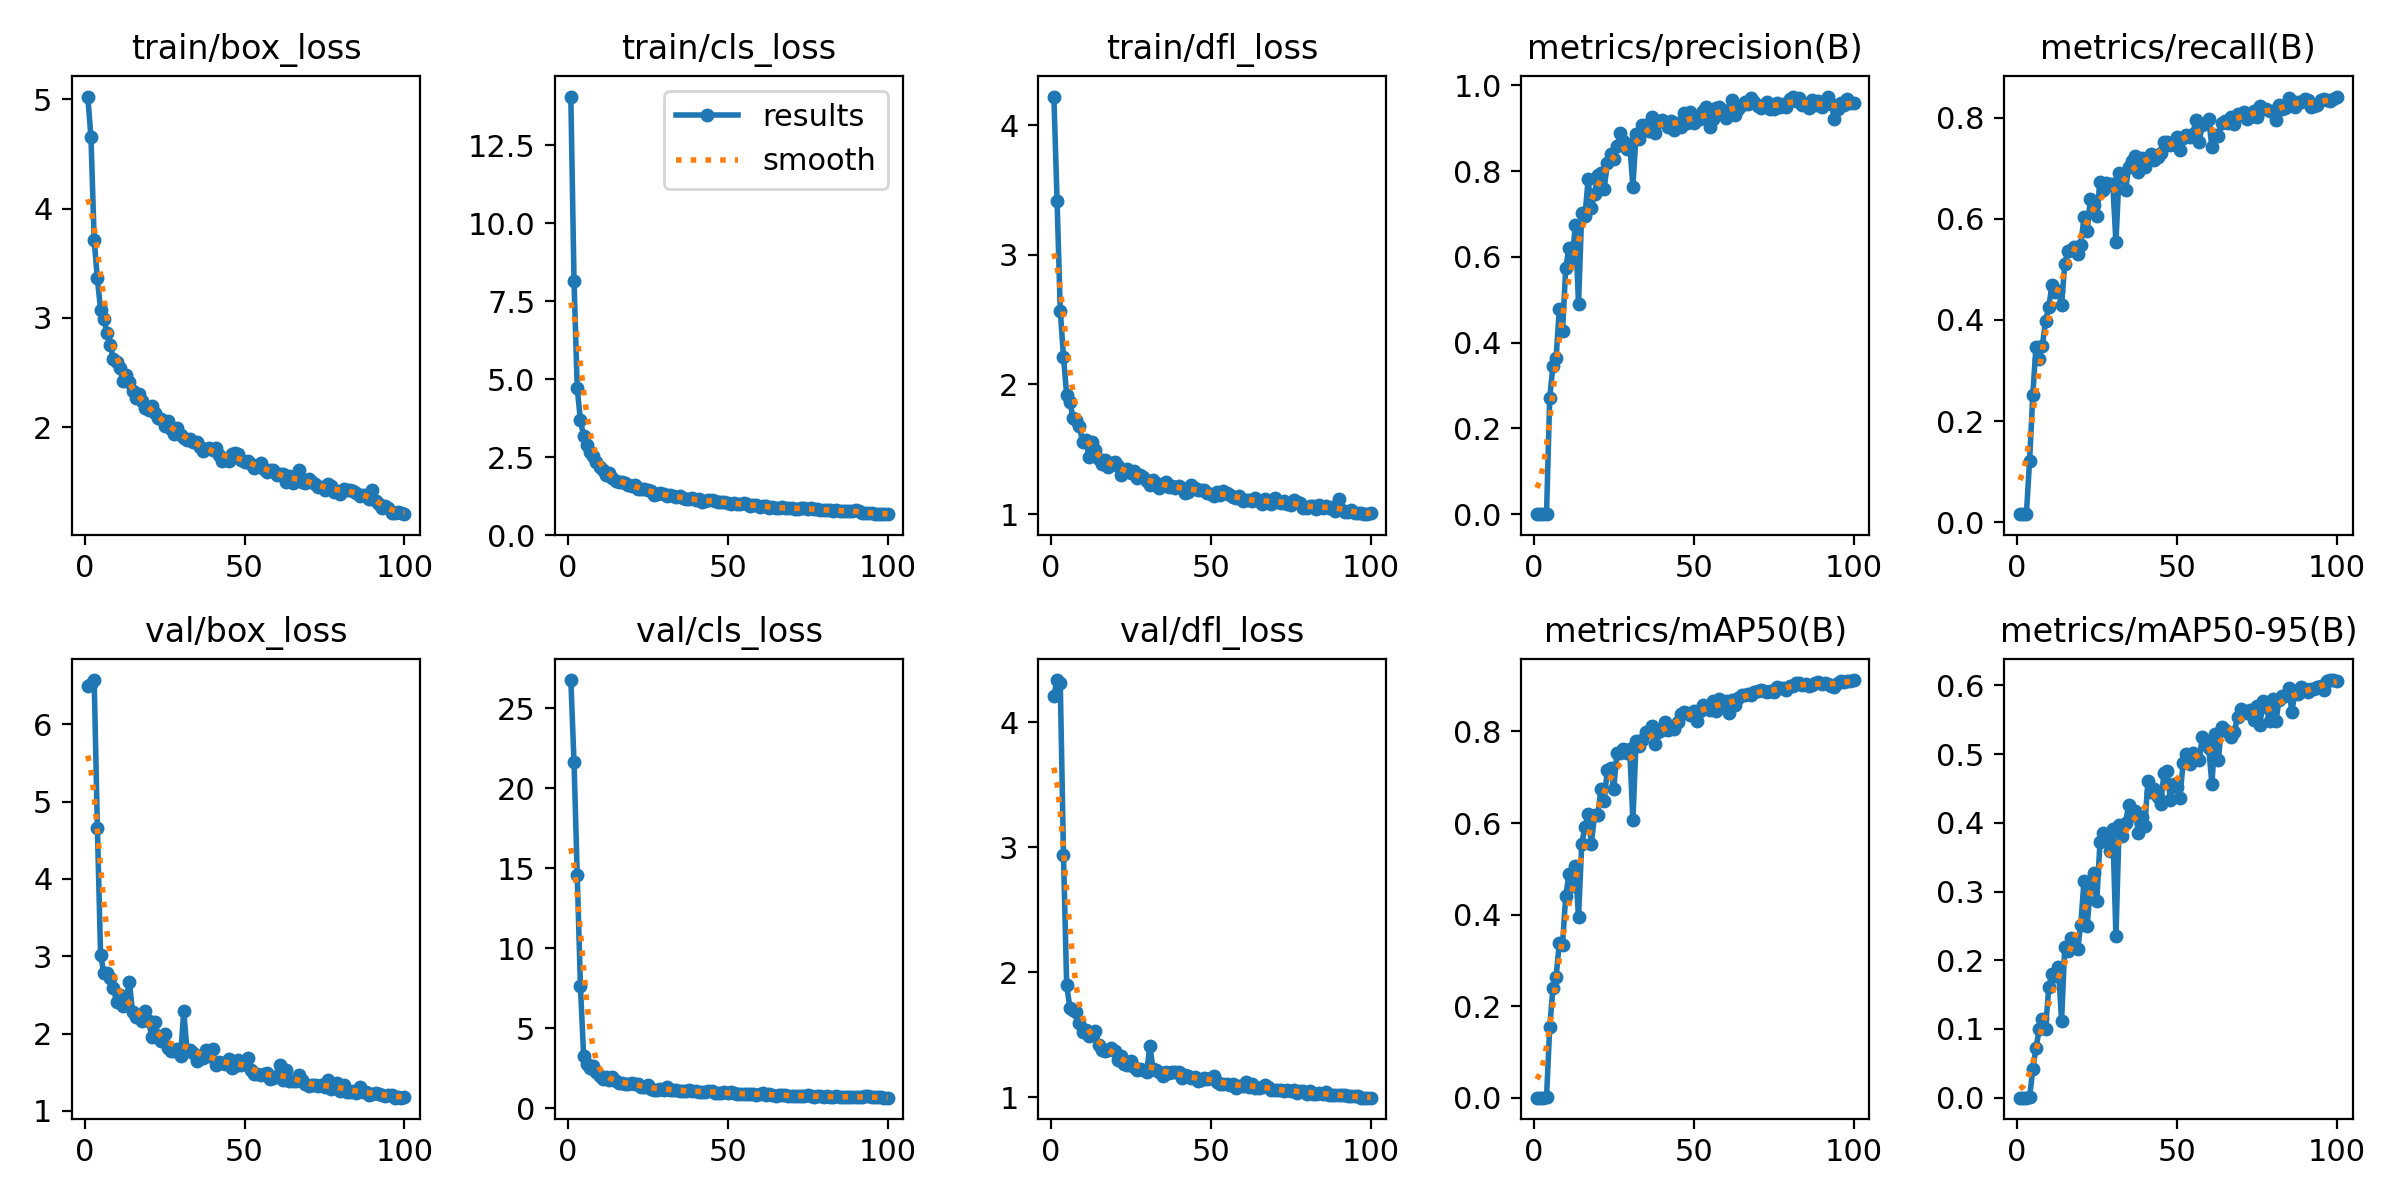

The table this chart was drawn from, first rows:
epoch, train/box_loss, train/cls_loss, train/dfl_loss, metrics/precision(B), metrics/recall(B), metrics/mAP50(B), metrics/mAP50-95(B), val/box_loss, val/cls_loss, val/dfl_loss, lr/pg0, lr/pg1, lr/pg2
1, 5.024, 14.06, 4.221, 0.00016, 0.01604, 0.00012, 6e-05, 6.495, 26.77, 4.209, 0.00052, 0.00052, 0.00052
2, 4.652, 8.136, 3.416, 0.00015, 0.01604, 0.0001, 5e-05, 6.525, 21.62, 4.336, 0.00105, 0.00105, 0.00105
3, 3.711, 4.702, 2.568, 0.00016, 0.01604, 0.00011, 4e-05, 6.571, 14.58, 4.314, 0.001568, 0.001568, 0.001568
4, 3.361, 3.672, 2.214, 0.00129, 0.1214, 0.00122, 0.0004, 4.664, 7.639, 2.939, 0.001941, 0.001941, 0.001941
5, 3.076, 3.171, 1.918, 0.2719, 0.2509, 0.1542, 0.04161, 3.022, 3.262, 1.897, 0.001921, 0.001921, 0.001921
6, 2.995, 2.893, 1.862, 0.3451, 0.3471, 0.239, 0.07206, 2.784, 2.726, 1.718, 0.001901, 0.001901, 0.001901
7, 2.861, 2.667, 1.744, 0.3638, 0.3219, 0.2641, 0.09932, 2.778, 2.493, 1.703, 0.001881, 0.001881, 0.001881
8, 2.753, 2.541, 1.723, 0.4795, 0.3494, 0.339, 0.1146, 2.722, 2.651, 1.681, 0.001861, 0.001861, 0.001861
9, 2.625, 2.349, 1.676, 0.4279, 0.3975, 0.3346, 0.1005, 2.588, 2.241, 1.597, 0.001842, 0.001842, 0.001842
10, 2.597, 2.192, 1.552, 0.5735, 0.4261, 0.4406, 0.1608, 2.413, 1.992, 1.522, 0.001822, 0.001822, 0.001822
11, 2.544, 2.075, 1.574, 0.6217, 0.4685, 0.4877, 0.1798, 2.496, 1.845, 1.536, 0.001802, 0.001802, 0.001802
12, 2.421, 1.915, 1.439, 0.5926, 0.4547, 0.4615, 0.1776, 2.36, 1.957, 1.495, 0.001782, 0.001782, 0.001782
13, 2.479, 1.99, 1.559, 0.6742, 0.4575, 0.5072, 0.1907, 2.434, 1.769, 1.498, 0.001762, 0.001762, 0.001762
14, 2.411, 1.836, 1.493, 0.4899, 0.4295, 0.3944, 0.1121, 2.666, 1.933, 1.533, 0.001743, 0.001743, 0.001743
15, 2.335, 1.722, 1.424, 0.7035, 0.5109, 0.5538, 0.2193, 2.278, 1.677, 1.421, 0.001723, 0.001723, 0.001723
16, 2.268, 1.705, 1.385, 0.6945, 0.5372, 0.5917, 0.2137, 2.22, 1.578, 1.377, 0.001703, 0.001703, 0.001703
17, 2.305, 1.715, 1.416, 0.7808, 0.5384, 0.62, 0.2321, 2.227, 1.551, 1.374, 0.001683, 0.001683, 0.001683
18, 2.244, 1.654, 1.362, 0.7135, 0.5441, 0.5543, 0.229, 2.164, 1.486, 1.38, 0.001663, 0.001663, 0.001663
19, 2.182, 1.615, 1.391, 0.747, 0.5311, 0.6169, 0.2168, 2.289, 1.504, 1.391, 0.001644, 0.001644, 0.001644
20, 2.158, 1.584, 1.401, 0.7916, 0.5475, 0.6171, 0.2513, 2.161, 1.546, 1.371, 0.001624, 0.001624, 0.001624
21, 2.191, 1.593, 1.37, 0.7948, 0.6025, 0.6734, 0.3153, 1.961, 1.5, 1.302, 0.001604, 0.001604, 0.001604
22, 2.129, 1.463, 1.299, 0.7581, 0.5762, 0.6477, 0.2495, 2.146, 1.516, 1.333, 0.001584, 0.001584, 0.001584
23, 2.088, 1.486, 1.33, 0.8192, 0.6386, 0.7159, 0.306, 1.965, 1.323, 1.269, 0.001564, 0.001564, 0.001564
24, 2.08, 1.465, 1.345, 0.8404, 0.6274, 0.7201, 0.3272, 1.904, 1.294, 1.261, 0.001545, 0.001545, 0.001545
25, 2.012, 1.431, 1.317, 0.8278, 0.606, 0.6743, 0.2856, 1.993, 1.413, 1.288, 0.001525, 0.001525, 0.001525
26, 2.056, 1.423, 1.334, 0.8582, 0.6724, 0.753, 0.3715, 1.819, 1.205, 1.242, 0.001505, 0.001505, 0.001505
27, 1.984, 1.284, 1.281, 0.8885, 0.6576, 0.7539, 0.3849, 1.772, 1.123, 1.217, 0.001485, 0.001485, 0.001485
28, 1.939, 1.321, 1.301, 0.8697, 0.6701, 0.7608, 0.3771, 1.774, 1.156, 1.231, 0.001465, 0.001465, 0.001465
29, 1.998, 1.344, 1.285, 0.8511, 0.6678, 0.7529, 0.3592, 1.804, 1.22, 1.219, 0.001446, 0.001446, 0.001446
30, 1.932, 1.315, 1.256, 0.8626, 0.669, 0.7608, 0.3911, 1.706, 1.156, 1.2, 0.001426, 0.001426, 0.001426
31, 1.907, 1.256, 1.226, 0.7643, 0.5533, 0.606, 0.2351, 2.288, 1.312, 1.412, 0.001406, 0.001406, 0.001406
32, 1.889, 1.267, 1.263, 0.887, 0.6907, 0.7798, 0.3966, 1.793, 1.121, 1.226, 0.001386, 0.001386, 0.001386
33, 1.891, 1.246, 1.24, 0.8745, 0.6863, 0.7688, 0.3807, 1.787, 1.115, 1.223, 0.001366, 0.001366, 0.001366
34, 1.863, 1.216, 1.203, 0.9081, 0.6566, 0.7815, 0.4004, 1.744, 1.11, 1.201, 0.001347, 0.001347, 0.001347
35, 1.869, 1.236, 1.232, 0.9075, 0.7022, 0.7982, 0.4259, 1.648, 1.068, 1.171, 0.001327, 0.001327, 0.001327
36, 1.821, 1.18, 1.248, 0.8941, 0.7148, 0.7986, 0.4113, 1.706, 1.073, 1.207, 0.001307, 0.001307, 0.001307
37, 1.784, 1.14, 1.206, 0.9254, 0.7245, 0.812, 0.4177, 1.682, 1.087, 1.193, 0.001287, 0.001287, 0.001287
38, 1.806, 1.17, 1.217, 0.8884, 0.6919, 0.7735, 0.3858, 1.782, 1.123, 1.201, 0.001267, 0.001267, 0.001267
39, 1.816, 1.191, 1.203, 0.9143, 0.7205, 0.798, 0.4085, 1.705, 1.039, 1.2, 0.001248, 0.001248, 0.001248
40, 1.792, 1.133, 1.216, 0.919, 0.702, 0.8022, 0.3949, 1.798, 1.036, 1.208, 0.001228, 0.001228, 0.001228
41, 1.812, 1.142, 1.204, 0.9154, 0.7192, 0.8208, 0.4613, 1.587, 0.979, 1.154, 0.001208, 0.001208, 0.001208
42, 1.745, 1.067, 1.165, 0.9033, 0.7279, 0.8026, 0.4452, 1.631, 1.03, 1.176, 0.001188, 0.001188, 0.001188
43, 1.694, 1.086, 1.169, 0.9166, 0.7159, 0.8093, 0.4487, 1.622, 1.027, 1.174, 0.001168, 0.001168, 0.001168
44, 1.711, 1.107, 1.22, 0.8965, 0.7217, 0.8054, 0.4372, 1.607, 1.092, 1.159, 0.001149, 0.001149, 0.001149
45, 1.696, 1.109, 1.198, 0.9127, 0.7302, 0.8212, 0.4279, 1.668, 1.051, 1.165, 0.001129, 0.001129, 0.001129
46, 1.759, 1.106, 1.188, 0.904, 0.7526, 0.8388, 0.4721, 1.55, 0.947, 1.13, 0.001109, 0.001109, 0.001109
47, 1.762, 1.071, 1.187, 0.9346, 0.7525, 0.8435, 0.4762, 1.574, 0.9395, 1.139, 0.001089, 0.001089, 0.001089
48, 1.755, 1.066, 1.181, 0.913, 0.7457, 0.8402, 0.4339, 1.663, 0.9588, 1.157, 0.001069, 0.001069, 0.001069
49, 1.703, 1.057, 1.162, 0.9381, 0.748, 0.8368, 0.4564, 1.589, 0.9996, 1.145, 0.00105, 0.00105, 0.00105
50, 1.679, 1.012, 1.152, 0.9123, 0.7625, 0.8438, 0.4527, 1.642, 0.944, 1.159, 0.00103, 0.00103, 0.00103
51, 1.694, 0.9977, 1.135, 0.9238, 0.7364, 0.8234, 0.4368, 1.69, 0.9703, 1.168, 0.00101, 0.00101, 0.00101
52, 1.668, 1.017, 1.167, 0.9228, 0.7594, 0.8453, 0.4878, 1.524, 0.9168, 1.124, 0.0009902, 0.0009902, 0.0009902
53, 1.632, 0.9865, 1.148, 0.9401, 0.7652, 0.858, 0.4999, 1.471, 0.8683, 1.107, 0.0009704, 0.0009704, 0.0009704
54, 1.644, 0.9944, 1.174, 0.9505, 0.7617, 0.8516, 0.4863, 1.481, 0.8823, 1.11, 0.0009506, 0.0009506, 0.0009506
55, 1.67, 1.014, 1.165, 0.9035, 0.7675, 0.8477, 0.5013, 1.463, 0.9075, 1.109, 0.0009308, 0.0009308, 0.0009308
56, 1.616, 0.9843, 1.15, 0.9227, 0.795, 0.8665, 0.4974, 1.475, 0.867, 1.1, 0.000911, 0.000911, 0.000911
57, 1.596, 0.9383, 1.129, 0.9469, 0.7514, 0.8458, 0.4908, 1.487, 0.8912, 1.107, 0.0008912, 0.0008912, 0.0008912
58, 1.612, 0.9557, 1.126, 0.9488, 0.7856, 0.8717, 0.5256, 1.407, 0.8465, 1.079, 0.0008714, 0.0008714, 0.0008714
59, 1.612, 0.9647, 1.137, 0.9419, 0.7892, 0.8587, 0.5161, 1.427, 0.8207, 1.095, 0.0008516, 0.0008516, 0.0008516
60, 1.564, 0.9053, 1.104, 0.9242, 0.7965, 0.8676, 0.5088, 1.45, 0.8601, 1.091, 0.0008318, 0.0008318, 0.0008318
... 40 more rows
